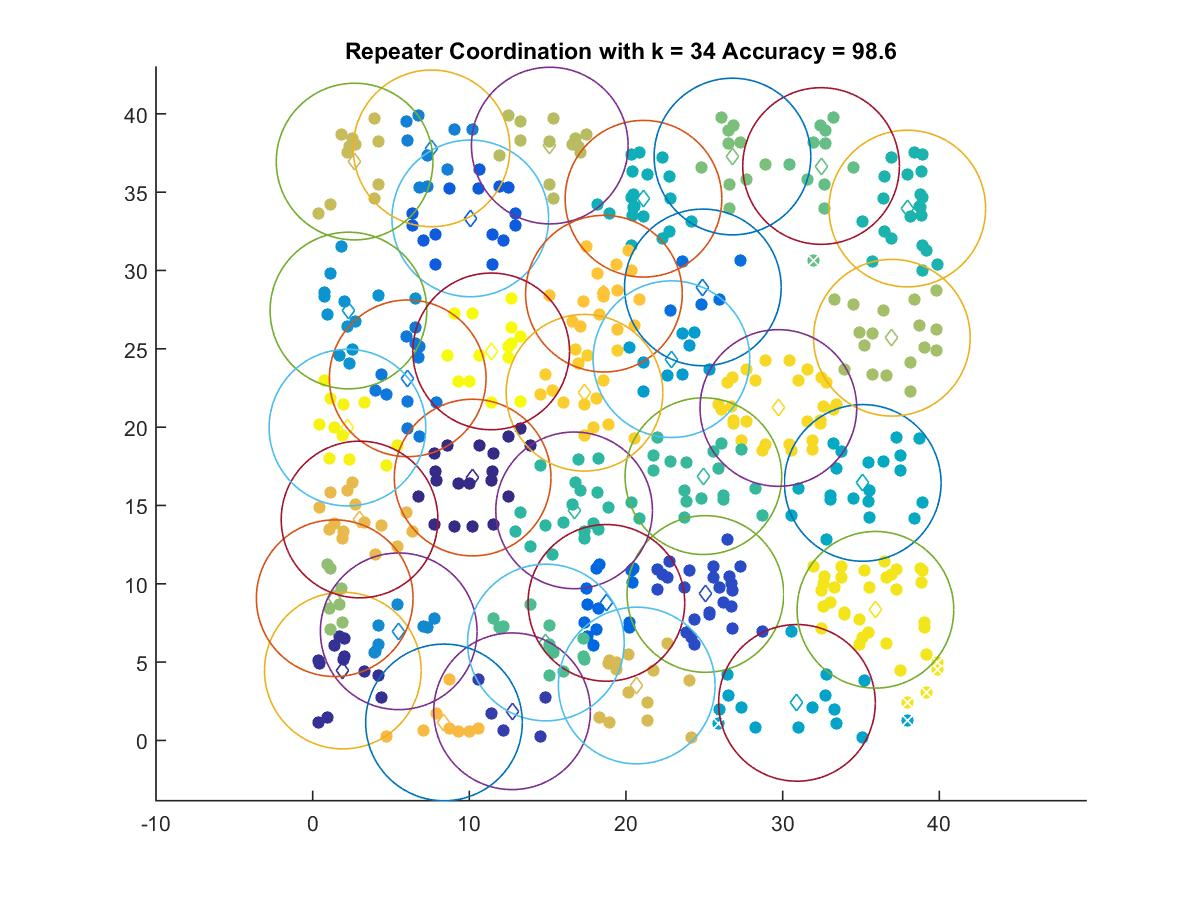

Data behind this chart, as committed beside it:
10.21, 16.781
1.922, 4.46
12.73, 1.862
25.07, 9.35
10.06, 33.33
18.75, 8.781
24.91, 28.92
6.065, 23.12
7.587, 37.8
5.492, 6.966
2.281, 27.45
22.9, 24.34
30.91, 2.397
35.11, 16.44
21.12, 34.58
37.96, 33.95
16.69, 14.69
24.94, 16.87
14.88, 6.25
32.45, 36.67
26.8, 37.28
1.404, 9.079
36.97, 25.71
15.13, 37.98
2.674, 36.95
20.68, 3.505
2.99, 14.1
8.38, 1.148
18.59, 28.52
17.35, 22.2
29.73, 21.22
35.92, 8.339
2.218, 19.97
11.39, 24.84
